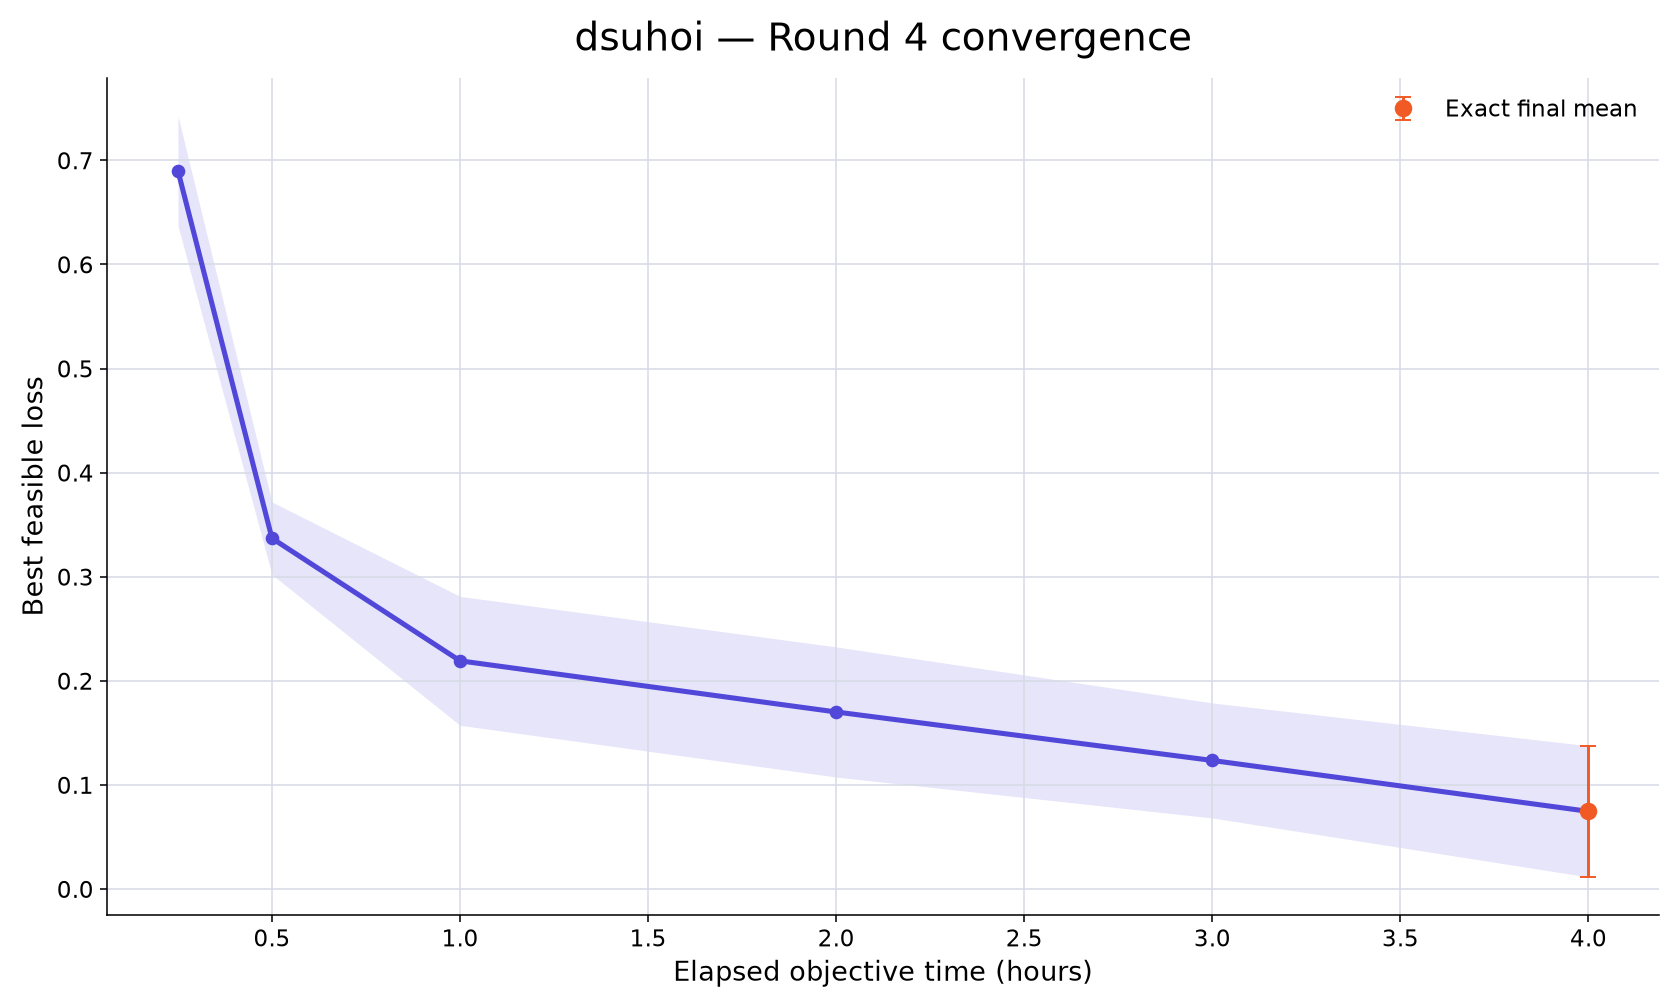

The file beside this chart, header and first rows:
rank, participant_id, elapsed_minutes, runs_with_value, mean_best_feasible_loss, std_best_feasible_loss, sem_best_feasible_loss, median_best_feasible_loss, minimum_best_feasible_loss, maximum_best_feasible_loss, exact_run_count, conservative_upper_bound_run_count, missing_run_count
32, dsuhoi, 15, 10, 0.69, 0.1668, 0.05275, 0.6313, 0.5, 0.9494, 0, 10, 0
32, dsuhoi, 30, 10, 0.337, 0.1101, 0.03481, 0.3896, 0.1243, 0.4435, 0, 10, 0
32, dsuhoi, 60, 10, 0.2192, 0.1958, 0.06191, 0.2632, -0.1389, 0.4165, 0, 10, 0
32, dsuhoi, 120, 10, 0.1701, 0.1976, 0.06248, 0.1971, -0.2098, 0.413, 0, 10, 0
32, dsuhoi, 180, 10, 0.1235, 0.1747, 0.05524, 0.1566, -0.2253, 0.3776, 0, 10, 0
32, dsuhoi, 240, 10, 0.07461, 0.1993, 0.06304, 0.122, -0.3148, 0.3708, 10, 0, 0
